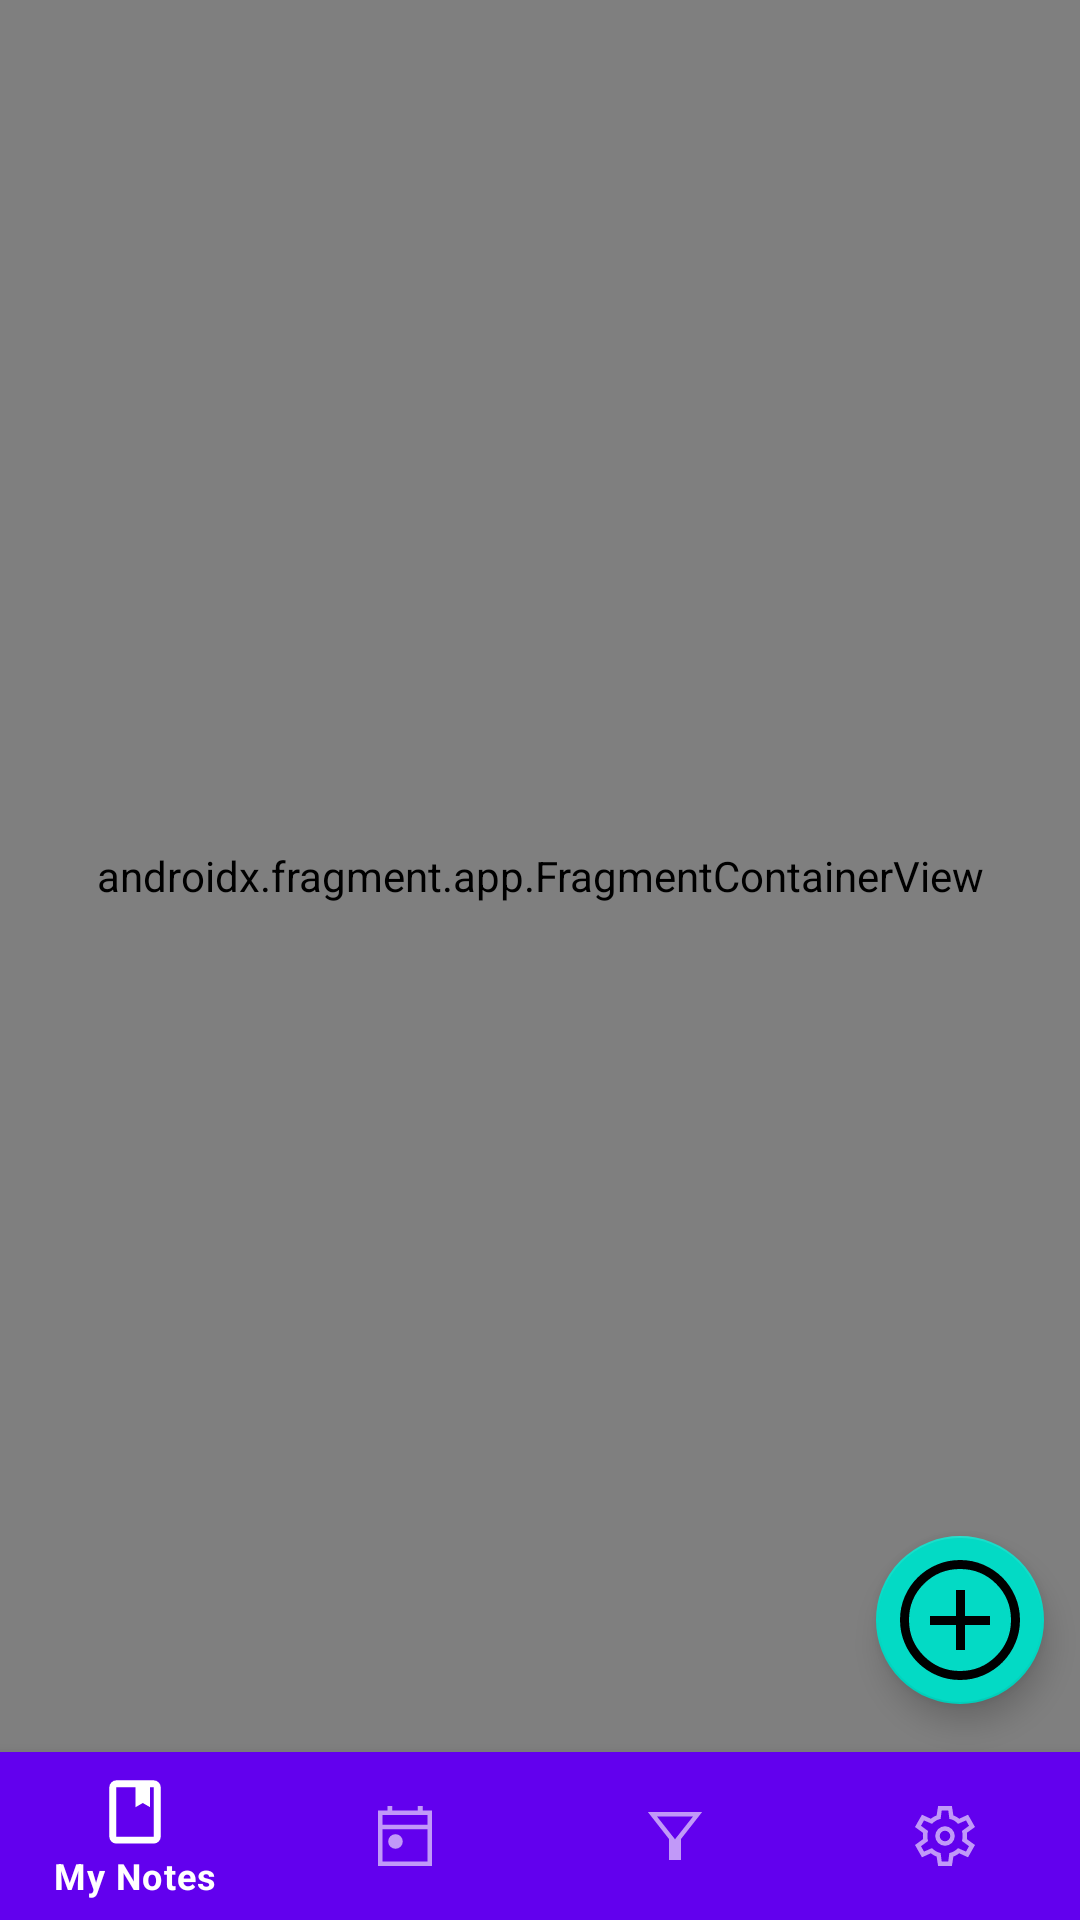

This screen was rendered from an Android layout file. Write that file and the resources it references.
<!-- AndroidManifest.xml: application theme Theme.TasarimTestleri -->
<!-- res/layout/activity_main.xml -->
<androidx.constraintlayout.widget.ConstraintLayout xmlns:android="http://schemas.android.com/apk/res/android"
    xmlns:app="http://schemas.android.com/apk/res-auto"
    xmlns:tools="http://schemas.android.com/tools"
    android:layout_width="match_parent"
    android:layout_height="match_parent">

    <com.google.android.material.bottomnavigation.BottomNavigationView
        android:id="@+id/bottom_navigation"
        style="@style/Widget.MaterialComponents.BottomNavigationView.Colored"
        android:layout_width="match_parent"
        android:layout_height="wrap_content"
        app:layout_constraintBottom_toBottomOf="parent"
        app:layout_constraintEnd_toEndOf="parent"
        app:layout_constraintStart_toStartOf="parent"
        app:menu="@menu/bottom_navigation_menu">

    </com.google.android.material.bottomnavigation.BottomNavigationView>

    
    <com.google.android.material.floatingactionbutton.FloatingActionButton
        android:id="@+id/noteAddButton"
        android:layout_width="wrap_content"
        android:layout_height="wrap_content"
        android:layout_marginEnd="12dp"
        android:layout_marginBottom="72dp"
        android:contentDescription="@string/note_add_button"
        android:onClick="addNewNote"
        app:layout_constraintBottom_toBottomOf="parent"
        app:layout_constraintEnd_toEndOf="parent"
        app:maxImageSize="48dp"
        app:srcCompat="@drawable/ic_add_circle"
        tools:ignore="MissingConstraints,SpeakableTextPresentCheck,UsingOnClickInXml" />

    <androidx.fragment.app.FragmentContainerView
        android:id="@+id/fragmentNavHost"
        android:name="androidx.navigation.fragment.NavHostFragment"
        android:layout_width="match_parent"
        android:layout_height="0dp"
        app:defaultNavHost="true"
        app:layout_constraintBottom_toTopOf="@+id/bottom_navigation"
        app:layout_constraintEnd_toEndOf="parent"
        app:layout_constraintStart_toStartOf="parent"
        app:layout_constraintTop_toTopOf="parent"
        app:navGraph="@navigation/navigation_main_graph" />

</androidx.constraintlayout.widget.ConstraintLayout>
<!-- resources referenced by this layout -->
<resources>
  <!-- drawable ic_add_circle (drawable) -->
  <vector xmlns:android="http://schemas.android.com/apk/res/android"
      android:width="48dp"
      android:height="48dp"
      android:viewportWidth="960"
      android:viewportHeight="960">
    <path
        android:pathData="M453,680L513,680L513,514L680,514L680,454L513,454L513,280L453,280L453,454L280,454L280,514L453,514L453,680ZM480.27,880Q397.53,880 324.77,848.5Q252,817 197.5,762.5Q143,708 111.5,635.16Q80,562.32 80,479.5Q80,396.68 111.5,323.84Q143,251 197.5,197Q252,143 324.84,111.5Q397.68,80 480.5,80Q563.32,80 636.16,111.5Q709,143 763,197Q817,251 848.5,324Q880,397 880,479.73Q880,562.47 848.5,635.23Q817,708 763,762.32Q709,816.63 636,848.32Q563,880 480.27,880ZM480.5,820Q622,820 721,720.5Q820,621 820,479.5Q820,338 721.19,239Q622.38,140 480,140Q339,140 239.5,238.81Q140,337.63 140,480Q140,621 239.5,720.5Q339,820 480.5,820ZM480,480Q480,480 480,480Q480,480 480,480Q480,480 480,480Q480,480 480,480Q480,480 480,480Q480,480 480,480Q480,480 480,480Q480,480 480,480Z"
        android:fillColor="@android:color/white"/>
  </vector>
  <string name="note_add_button">Note Add Button</string>
  <style name="Theme.TasarimTestleri" parent="Theme.MaterialComponents.DayNight.NoActionBar">
          
          <item name="colorPrimary">@color/purple_500</item>
          <item name="colorPrimaryVariant">@color/purple_700</item>
          <item name="colorOnPrimary">@color/white</item>
          
          <item name="colorSecondary">@color/teal_200</item>
          <item name="colorSecondaryVariant">@color/teal_700</item>
          <item name="colorOnSecondary">@color/black</item>
          
          <item name="android:statusBarColor">?attr/colorPrimaryVariant</item>
          
      </style>
  <!-- not gathered from this repository: default colours our renderer supplied (Android Studio template values) -->
  <color name="purple_500">#FF6200EE</color>
  <color name="purple_700">#FF3700B3</color>
  <color name="teal_200">#FF03DAC5</color>
  <color name="teal_700">#FF018786</color>
  <color name="black">#FF000000</color>
  <color name="white">#FFFFFFFF</color>
</resources>
